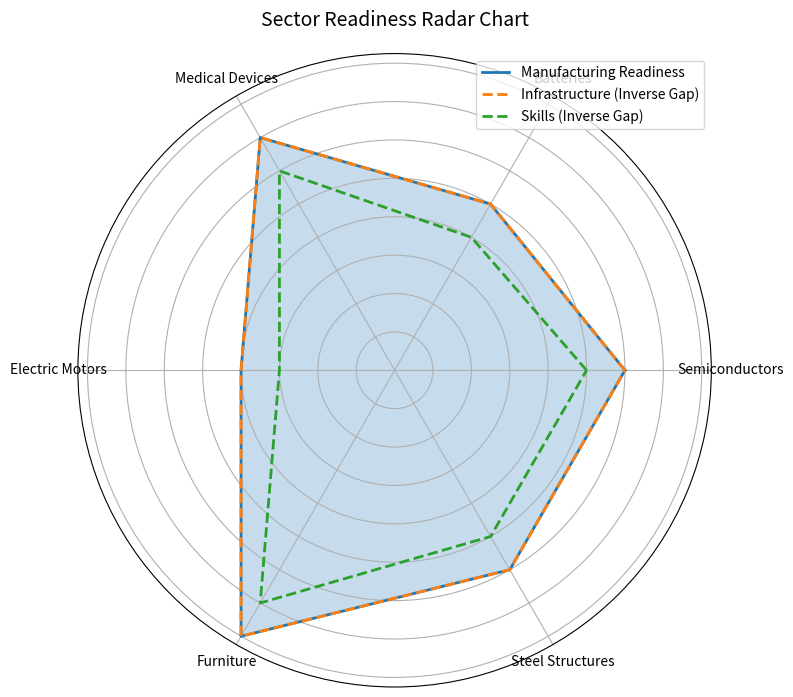

The script that saved this image: (Note: this script raises an exception after producing the figure.)

import numpy as np
import matplotlib.pyplot as plt

labels = ["Semiconductors", "Batteries", "Medical Devices", "Electric Motors", "Furniture", "Steel Structures"]
readiness = [6, 5, 7, 4, 8, 6]
infra = [4, 5, 3, 6, 2, 4]
skills = [5, 6, 4, 7, 3, 5]

angles = np.linspace(0, 2 * np.pi, len(labels), endpoint=False).tolist()
readiness += readiness[:1]
infra = [10 - x for x in infra] + [10 - infra[0]]
skills = [10 - x for x in skills] + [10 - skills[0]]
angles += angles[:1]

fig, ax = plt.subplots(figsize=(8, 8), subplot_kw=dict(polar=True))
ax.plot(angles, readiness, label="Manufacturing Readiness", linewidth=2)
ax.fill(angles, readiness, alpha=0.25)
ax.plot(angles, infra, label="Infrastructure (Inverse Gap)", linestyle="--", linewidth=2)
ax.plot(angles, skills, label="Skills (Inverse Gap)", linestyle="--", linewidth=2)

ax.set_yticklabels([])
ax.set_xticks(angles[:-1])
ax.set_xticklabels(labels)
ax.set_title("Sector Readiness Radar Chart", size=14, pad=20)
ax.legend(loc="upper right")
plt.tight_layout()
plt.savefig("charts/sector_readiness_radar.png")
